4-way image classification set "dataset_orignal" from GitHub (ramyapriya/Ikea-WebScraping-Classification); label vocabulary: beds, chairs, tables, tableware.

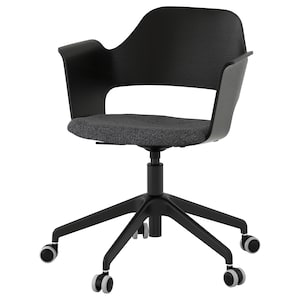
Label: chairs

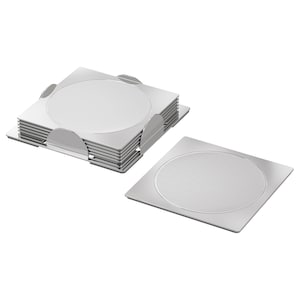
Label: tableware

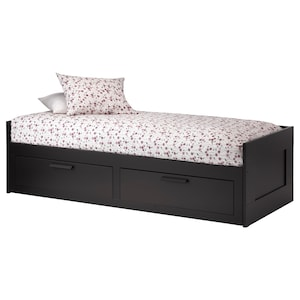
Label: beds

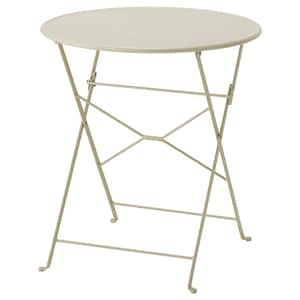
Label: tables

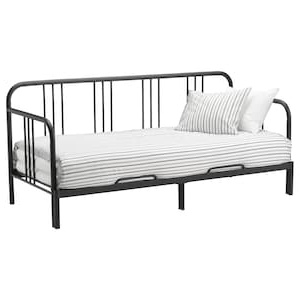
Label: beds

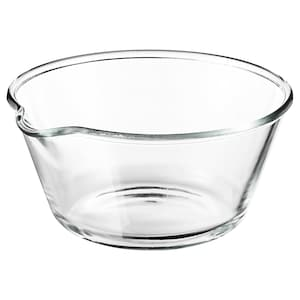
Label: tableware
